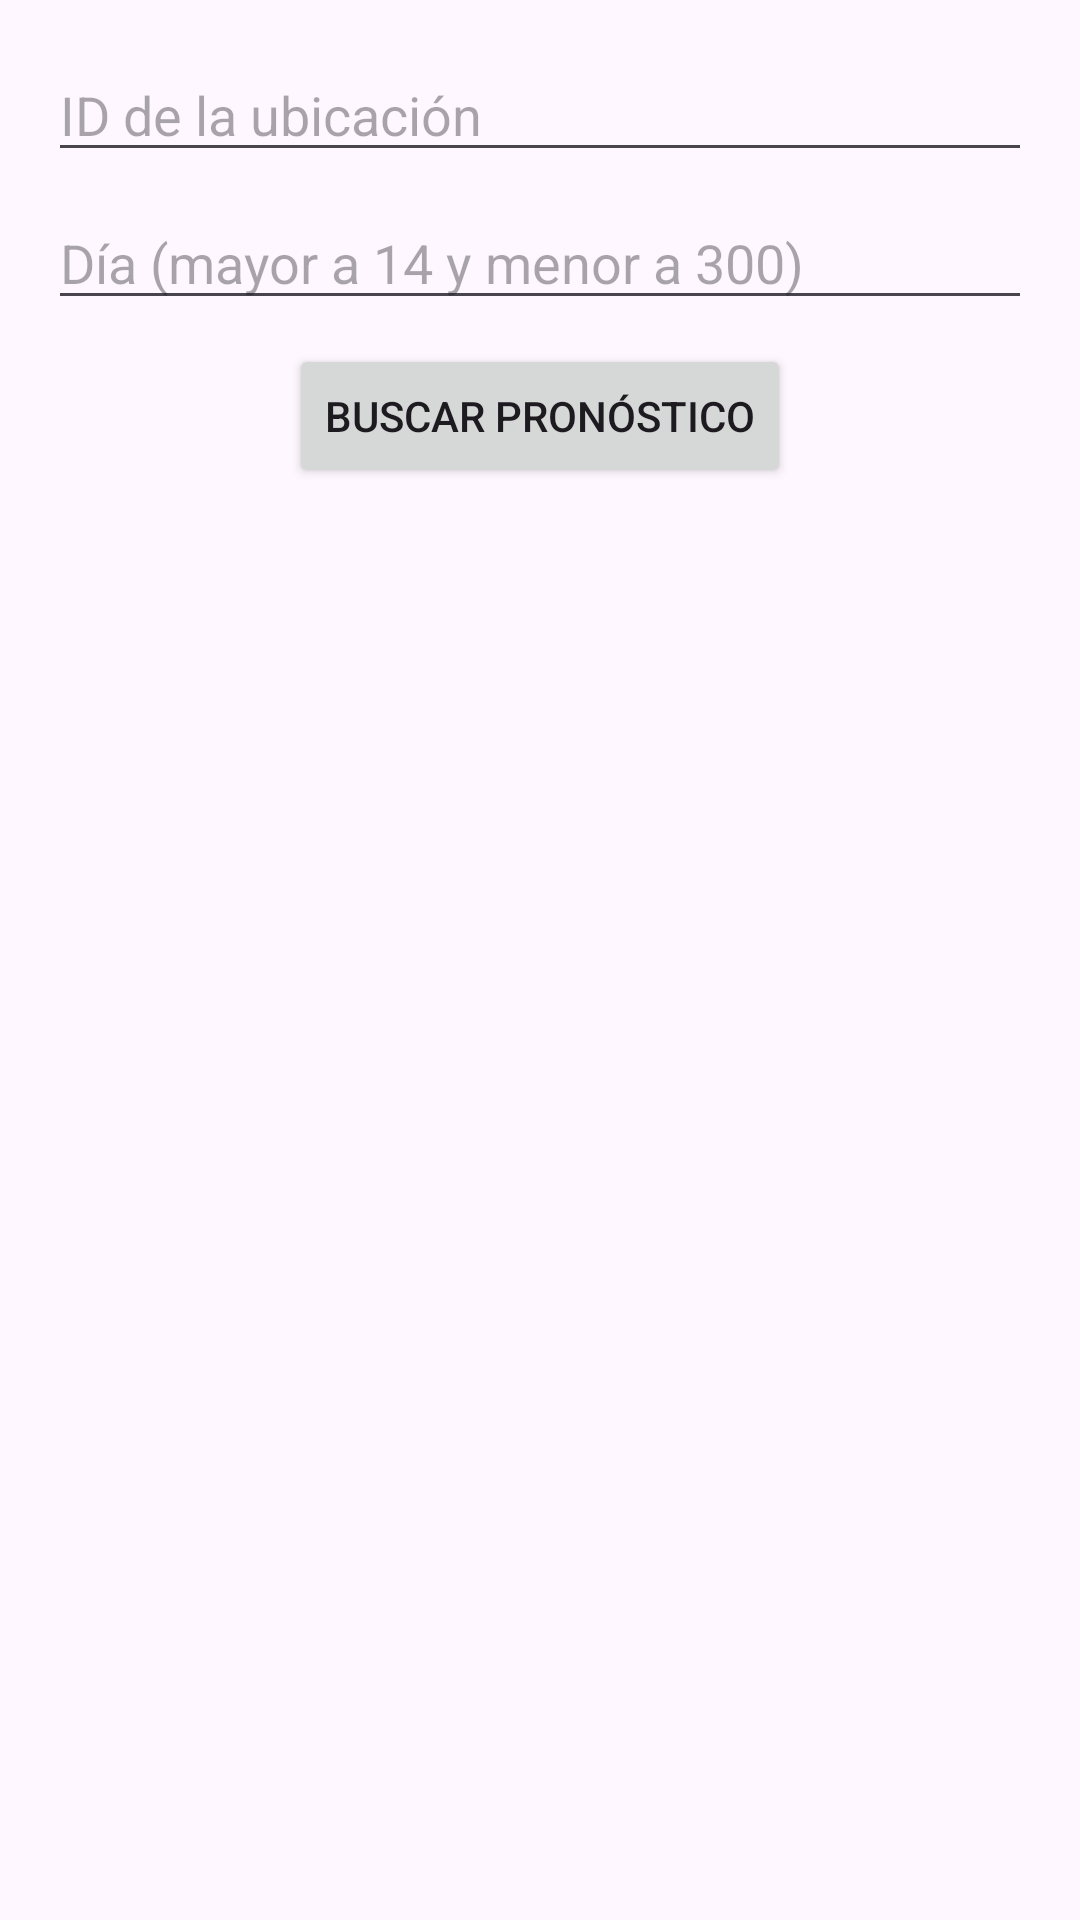

Write the Android layout XML for this screen, with the resource values it uses.
<!-- AndroidManifest.xml: application theme Theme.IOT_LAB4_20210535 -->
<!-- res/layout/fragment_futuro.xml -->
<?xml version="1.0" encoding="utf-8"?>
<androidx.constraintlayout.widget.ConstraintLayout
    xmlns:android="http://schemas.android.com/apk/res/android"
    xmlns:app="http://schemas.android.com/apk/res-auto"
    android:layout_width="match_parent"
    android:layout_height="match_parent"
    android:padding="16dp">

    <EditText
        android:id="@+id/edtLocationIdFuturo"
        android:layout_width="0dp"
        android:layout_height="wrap_content"
        android:hint="ID de la ubicación"
        app:layout_constraintTop_toTopOf="parent"
        app:layout_constraintStart_toStartOf="parent"
        app:layout_constraintEnd_toEndOf="parent"/>

    <EditText
        android:id="@+id/edtDiaFuturo"
        android:layout_width="0dp"
        android:layout_height="wrap_content"
        android:hint="Día (mayor a 14 y menor a 300)"
        android:inputType="number"
        app:layout_constraintTop_toBottomOf="@id/edtLocationIdFuturo"
        app:layout_constraintStart_toStartOf="parent"
        app:layout_constraintEnd_toEndOf="parent"
        android:layout_marginTop="8dp"/>

    <Button
        android:id="@+id/btnBuscarFuturo"
        android:layout_width="wrap_content"
        android:layout_height="wrap_content"
        android:text="Buscar pronóstico"
        app:layout_constraintTop_toBottomOf="@id/edtDiaFuturo"
        app:layout_constraintStart_toStartOf="parent"
        app:layout_constraintEnd_toEndOf="parent"
        android:layout_marginTop="8dp"/>

    <androidx.recyclerview.widget.RecyclerView
        android:id="@+id/rvPronosticoFuturo"
        android:layout_width="0dp"
        android:layout_height="0dp"
        app:layout_constraintTop_toBottomOf="@id/btnBuscarFuturo"
        app:layout_constraintBottom_toBottomOf="parent"
        app:layout_constraintStart_toStartOf="parent"
        app:layout_constraintEnd_toEndOf="parent"
        android:layout_marginTop="12dp"/>
</androidx.constraintlayout.widget.ConstraintLayout>
<!-- resources referenced by this layout -->
<resources>
  <style name="Theme.IOT_LAB4_20210535" parent="Base.Theme.IOT_LAB4_20210535" />
  <style name="Base.Theme.IOT_LAB4_20210535" parent="Theme.Material3.DayNight.NoActionBar">
          
          
      </style>
</resources>
